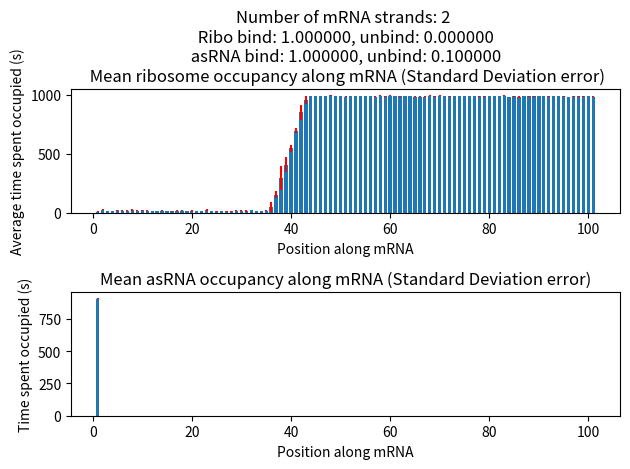

Write Python code to recreate this figure. (Note: this script raises an exception after producing the figure.)
import numpy as np
import random, math
import matplotlib as mpl
mpl.use('Agg')
import matplotlib.pyplot as plt

#####################################
#INITIALIZE ALL PARAMETERS HERE#####

# set specific directory to save output graphs to if desired (remember to include final '/' in directory path
save_dir = ''

# define size of ribosome and asrna pools
free_ribo = 150
free_asrna = 150

# time to presumably reach steady state:
window_start_time = 2000

# final time to simulate until:
window_end_time = 3000

# 2d array (n x 4) of kinetic constants where each row is: ribo bind, ribo unbind, asRNA bind, asRNA unbind:
sweep_kinetic_const = np.array(
    [

    [1,0,1,0.1]

    ])

#number of mRNA strands
num_strands = 2

# 101 values describe the state of mRNA codons + RBS
length_mrna = 101

# each column of 101 values describes the state of an mRNA's codons + RBS
initial_mrna = np.zeros((length_mrna,num_strands))

# Translation initiation, elongation, completion rates
start_transl = 1
transl_rate = 1
fin_transl = 0.01

# Array of values for translation elongation rates of specific codons on mRNA, not including stop codon or RBS:
codon_transl_rates = np.full((length_mrna - 2), transl_rate)

# Set specific rate for specific codon(s), in this case 50th codon:
codon_transl_rates[49] = 1

##########################################################################
# sweep over different rows of kinetic constants when simulating model:
for i in range(sweep_kinetic_const.shape[0]):

    def gillespie_multmR(mrna_state,free_ribo_pool,free_asrna_pool,start_time,sim_time, start_transl, fin_transl, codon_transl_rates, i = i):

        # SETTING UP SIMULATION AND MODEL PARAMETERS

        # array of values describe the state of mRNA codons + RBS
        current_mrna = np.copy(mrna_state)

        # Number of ribosomes:
        current_ribo = free_ribo_pool

        # Number of asRNA:
        current_asrna = free_asrna_pool

        # Initial time:
        current_time = start_time

        # Simulate until time:
        simulation_time = sim_time

        # Define rate constants:
        k_rib_bind = sweep_kinetic_const[i][0]
        rib_unbind_rate = sweep_kinetic_const[i][1]

        k_asrna_bind = sweep_kinetic_const[i][2]
        asrna_unbind_rate = sweep_kinetic_const[i][3]

        # Hold trajectory data:
        trace_asrna = np.array([current_asrna])
        trace_ribo = np.array([current_ribo])
        trace_mrna = np.array([current_mrna])
        trace_time = np.array([current_time])

        # RUNNING SIMULATION OF MODEL
        while current_time < simulation_time:

            # define rates of state transitions
            free_rib_bind_rate = k_rib_bind * current_ribo
            free_asrna_bind_rate = k_asrna_bind * current_asrna

            # initialize vector to record possible next states' mRNA, first entry is junk
            next_mrna = np.array([current_mrna])

            # initialize vector to record possible next states' ribosome pool
            next_ribo = np.array([])

            # initialize vector to record possible next states' asRNA pool
            next_asrna = np.array([])

            # initialize vector to record possible transition rates
            next_rates = np.array([])

            # initialize vector to explore possible state changes of mRNA
            possible_mrna = np.array(current_mrna)

            # initialize variable to explore possible state changes of ribosome pool
            possible_ribo = current_ribo

            #initialize variable to explore possible state changes of asRNA pool
            possible_asrna = current_asrna

            # rules for next possible transitions and rates based on current state of mRNA strands:
            for n in range(np.shape(current_mrna)[1]):

                for i in range(np.shape(current_mrna)[0]):

                    # empty RBS
                    if (i == 0) and (current_mrna[i,n] == 0):

                        # Free ribosomes available to bind to RBS
                        if current_ribo >= 1:

                            # Free ribosome binds to RBS
                            possible_mrna[0,n] = 1
                            possible_ribo = possible_ribo - 1
                            possible_asrna = possible_asrna

                            # rate of the possible state change
                            possible_rate = free_rib_bind_rate

                            # store the rate of the new state transition
                            next_rates = np.append(next_rates,possible_rate)

                            # store the 101 values describing state's mRNA
                            next_mrna = np.append(next_mrna,[possible_mrna],0)

                            # store the value describing state's ribosome pool
                            next_ribo = np.append(next_ribo,possible_ribo)

                            # store the value describing state's asRNA pool
                            next_asrna = np.append(next_asrna,possible_asrna)

                            # revert possible state to explore other possibilities from current state
                            possible_mrna = np.copy(current_mrna)
                            possible_asrna = current_asrna
                            possible_ribo = current_ribo

                        # Free asRNA available to bind to RBS
                        if current_asrna >= 1:

                            # Free asRNA binds to RBS
                            possible_asrna = possible_asrna - 1
                            possible_ribo = possible_ribo
                            possible_mrna[0,n] = -1

                            # Rate of possible state change
                            possible_rate = free_asrna_bind_rate

                            # store the rate of the new state transition
                            next_rates = np.append(next_rates, possible_rate)

                            # store the 101 values describing the state's mRNA
                            next_mrna = np.append(next_mrna, [possible_mrna],0)

                            # store the value describing state's ribosome pool
                            next_ribo = np.append(next_ribo, possible_ribo)

                            # store the value describing state's asRNA pool
                            next_asrna = np.append(next_asrna, possible_asrna)

                            # revert possible state to explore other possibilities from current state
                            possible_mrna = np.copy(current_mrna)
                            possible_asrna = current_asrna
                            possible_ribo = current_ribo

                    # RBS occupied
                    if (i == 0) and current_mrna[0,n] != 0:

                        # By ribosome
                        if current_mrna[0,n] == 1:

                            # ribosome unbind from RBS
                            possible_mrna[0,n] = 0
                            possible_ribo = possible_ribo + 1
                            possible_asrna = possible_asrna

                            # unbind from rbs: rate of possible state change
                            possible_rate = rib_unbind_rate

                            # store the rate of the new state transition
                            next_rates = np.append(next_rates, possible_rate)

                            # store the values describing the state's mRNA, ribosome pool and asRNA pool
                            next_mrna = np.append(next_mrna, [possible_mrna],0)
                            next_ribo = np.append(next_ribo, possible_ribo)
                            next_asrna = np.append(next_asrna, possible_asrna)

                            # revert possible state to explore other possibilities from current state
                            possible_mrna = np.copy(current_mrna)
                            possible_asrna = current_asrna
                            possible_ribo = current_ribo

                            # start codon free
                            if current_mrna[1,n] == 0:

                                # ribosome moves from rbs to start codon
                                possible_mrna[0,n] = 0
                                possible_mrna[1,n] = 1
                                possible_ribo = possible_ribo
                                possible_asrna = possible_asrna

                                # rate of possible state change
                                possible_rate = start_transl

                                # store the rate of the new state transition
                                next_rates = np.append(next_rates, possible_rate)

                                # store the values describing the state's mRNA, ribosome pool and asRNA pool
                                next_mrna = np.append(next_mrna, [possible_mrna],0)
                                next_ribo = np.append(next_ribo, possible_ribo)
                                next_asrna = np.append(next_asrna, possible_asrna)

                                # revert possible state to explore other possibilities from current state
                                possible_mrna = np.copy(current_mrna)
                                possible_asrna = current_asrna
                                possible_ribo = current_ribo

                        # By asRNA
                        if current_mrna[0,n] == -1:

                            # asRNA unbind from RBS
                            possible_mrna[0,n] = 0
                            possible_asrna = possible_asrna + 1
                            possible_ribo = possible_ribo

                            # unbind from rbs: rate of possible state change
                            possible_rate = asrna_unbind_rate

                            # store the rate of the new state transition
                            next_rates = np.append(next_rates, possible_rate)

                            # store the values describing the state's mRNA, ribosome pool and asRNA pool
                            next_mrna = np.append(next_mrna, [possible_mrna],0)
                            next_ribo = np.append(next_ribo, possible_ribo)
                            next_asrna = np.append(next_asrna, possible_asrna)

                            # revert possible state to explore other possibilities from current state
                            possible_mrna = np.copy(current_mrna)
                            possible_asrna = current_asrna
                            possible_ribo = current_ribo

                    # codon occupied by ribosome
                    if i >= 1 and current_mrna[i,n] == 1:

                        # all codons except stop, next codon empty
                        if i < np.shape(current_mrna)[0]-1 and current_mrna[i + 1,n] == 0:

                            # ribosome moves to next codon
                            possible_mrna[i,n] = 0
                            possible_mrna[i + 1,n] = 1
                            possible_asrna = possible_asrna
                            possible_ribo = possible_ribo

                            # next codon is empty: rate of possible state change
                            possible_rate = codon_transl_rates[i-1]

                            # store the rate of the new state transition
                            next_rates = np.append(next_rates, possible_rate)

                            # store the values describing the state's mRNA, ribosome pool and asRNA pool
                            next_mrna = np.append(next_mrna, [possible_mrna],0)
                            next_ribo = np.append(next_ribo, possible_ribo)
                            next_asrna = np.append(next_asrna, possible_asrna)

                            # revert possible state to explore other possibilities from current state
                            possible_mrna = np.copy(current_mrna)
                            possible_asrna = current_asrna
                            possible_ribo = current_ribo

                        # on stop codon
                        if i == np.shape(current_mrna)[0]-1:

                            # stop codon reached, release rbs: possible state change
                            possible_mrna[i,n] = 0
                            possible_ribo = possible_ribo + 1
                            possible_asrna = possible_asrna

                            #rate of possible state change
                            possible_rate = fin_transl

                            # store the rate of the new state transition
                            next_rates = np.append(next_rates, possible_rate)

                            # store the values describing the state's mRNA, ribosome pool and asRNA pool
                            next_mrna = np.append(next_mrna, [possible_mrna],0)
                            next_ribo = np.append(next_ribo, possible_ribo)
                            next_asrna = np.append(next_asrna, possible_asrna)

                            # revert possible state to explore other possibilities from current state
                            possible_mrna = np.copy(current_mrna)
                            possible_asrna = current_asrna
                            possible_ribo = current_ribo

            # remove the first junk entry for the list of next mRNA states
            next_mrna = next_mrna[1:]

            # total transition rate to other states
            esc_total = np.sum(next_rates)

            # Determine when next reaction occurs (ie. time interval):
            dt = - (math.log(1 - random.random())) / esc_total

            # next event occurs after the end of simulation time
            if (current_time + dt) > simulation_time:

                current_time = simulation_time
                current_mrna = np.copy(current_mrna)
                current_ribo = current_ribo
                current_asrna = current_asrna

                trace_mrna = np.append(trace_mrna, [current_mrna],0)
                trace_ribo = np.append(trace_ribo, current_ribo)
                trace_asrna = np.append(trace_asrna, current_asrna)
                trace_time = np.append(trace_time, current_time)

            # next event occurs within the simulation time
            else:

                # Determine what reaction occurs next:
                # initialize random number threshold and scale to total transition rate
                threshold = random.random() * esc_total

                sum_trans_rates = 0

                for n in range(len(next_rates)):

                    # perform summation
                    sum_trans_rates = sum_trans_rates + next_rates[n]

                    # larger rates have proportionally higher chance to push sum above
                    if sum_trans_rates > threshold:

                        # define next state
                        new_mrna = next_mrna[n]
                        new_ribo = next_ribo[n]
                        new_asrna = next_asrna[n]
                        break

                current_time = current_time + dt
                current_mrna = np.copy(new_mrna)
                current_ribo = new_ribo
                current_asrna = new_asrna

                trace_mrna = np.append(trace_mrna, [current_mrna],0)
                trace_ribo = np.append(trace_ribo, current_ribo)
                trace_asrna = np.append(trace_asrna, current_asrna)
                trace_time = np.append(trace_time, current_time)

        return np.copy(trace_mrna), np.copy(trace_ribo), np.copy(trace_asrna), np.copy(trace_time), np.copy(
                    current_mrna), current_ribo, current_asrna, current_time, np.array(
                    [k_rib_bind, rib_unbind_rate, k_asrna_bind, asrna_unbind_rate])

    #####################################################
    # RUNNING SIMULATION

    # simulate until steady state is reached
    (trace_mrna, trace_ribo, trace_asrna, trace_time, steady_mrna, steady_ribo, steady_asrna, steady_time,
     kinetic_rates) = gillespie_multmR(initial_mrna, free_ribo, free_asrna, 0, window_start_time, start_transl, fin_transl, codon_transl_rates)

    # simulate from steady state onwards
    (steadytrace_mrna, steadytrace_ribo, steadytrace_asrna, steadytrace_time, final_mrna, final_ribo, final_asrna,
     final_time, steadykinetic_rates) = gillespie_multmR(steady_mrna, steady_ribo, steady_asrna, steady_time,
                                                          window_end_time, start_transl, fin_transl, codon_transl_rates)

    #####################################################
    # EXTRACTING PLOTS OF OCCUPANCY DISTRIBUTION

    # vector of all positions along mRNA
    rna_sites = np.arange(1, len(final_mrna) + 1, 1)

    # matrices to track total time sites on strands are occupied
    ribo_occ = np.zeros(np.shape(final_mrna))
    asrna_occ = np.zeros(np.shape(final_mrna))

    # mRNA site occupancy by ribosome
    # iterate over all states
    for j in range(1, len(steadytrace_time)):

        # time spent in state
        time_in_state = steadytrace_time[j] - steadytrace_time[j - 1]

        #iterate over all strands
        for i in range(0, num_strands):

            # extract each strand's occupancy in the state
            state_of_strand = steadytrace_mrna[j,:,i]

            # record time that was spent with rbs/codons on the rna occupied
            for k in range(len(state_of_strand)):

                if state_of_strand[k] == 1:
                    ribo_occ[k,i] = ribo_occ[k,i] + time_in_state

                if state_of_strand[k] == -1:
                    asrna_occ[k,i] = asrna_occ[k,i] + time_in_state

    avg_ribo_occ = np.mean(ribo_occ,axis=1)
    avg_asrna_occ = np.mean(asrna_occ,axis=1)

    std_asrna_occ = np.std(asrna_occ,axis=1)
    std_ribo_occ = np.std(ribo_occ,axis=1)

    # plot time spent at each spot on the rna
    plt.figure()
    plt.subplot(2, 1, 1)
    bar_width = 1 / 1.5
    plt.bar(rna_sites, avg_ribo_occ, bar_width,yerr=std_ribo_occ,ecolor='r')
    plt.xlabel('Position along mRNA')
    plt.ylabel('Average time spent occupied (s)')
    plt.title('Number of mRNA strands: %d \n Ribo bind: %f, unbind: %f \n asRNA bind: %f, unbind: %f \n Mean ribosome occupancy along mRNA (Standard Deviation error)' % (num_strands,
        steadykinetic_rates[0], steadykinetic_rates[1], steadykinetic_rates[2], steadykinetic_rates[3]))

    plt.subplot(2, 1, 2)
    plt.bar(rna_sites, avg_asrna_occ, bar_width, yerr=std_asrna_occ, ecolor='r')
    plt.xlabel('Position along mRNA')
    plt.ylabel('Time spent occupied (s)')
    plt.title('Mean asRNA occupancy along mRNA (Standard Deviation error)')

    # save figure
    plt.tight_layout()
    plt.savefig('%sOccupancy distribution,num strands %d, ribo bind %f, ribo unbind %f, asR bind %f, asR unbind %f.png' % (
    save_dir,num_strands, steadykinetic_rates[0], steadykinetic_rates[1], steadykinetic_rates[2],
    steadykinetic_rates[3]))  # save the figure to file
    plt.close()  # close the figure

    ######################################################
    # EXTRACTING PLOTS OF FREE POOLS

    # plot number of free ribosomes over time window
    plt.figure()
    plt.subplot(2, 1, 1)
    plt.step(steadytrace_time, steadytrace_ribo, hold=True)
    plt.xlabel('Time (s)')
    plt.ylabel('Number of Free Ribosomes')
    plt.title('Number of mRNA strands: %d \n Ribo bind: %f, unbind: %f \n asRNA bind: %f, unbind: %f \n Free Ribosomes over time' %(num_strands,steadykinetic_rates[0],steadykinetic_rates[1],steadykinetic_rates[2],steadykinetic_rates[3]))

    # plot number of free asRNA over time window
    plt.subplot(2, 1, 2)
    plt.step(steadytrace_time,steadytrace_asrna,hold=True)
    plt.xlabel('Time (s)')
    plt.ylabel('Number of Free asRNA')
    plt.title('Free asRNA over time')

    # save figure
    plt.tight_layout()
    plt.savefig('%sFree pools, num strands %d, ribo bind %f, ribo unbind %f, asR bind %f, asR unbind %f.png' %(save_dir,num_strands,steadykinetic_rates[0],steadykinetic_rates[1],steadykinetic_rates[2],steadykinetic_rates[3]))  # save the figure to file
    plt.close()  # close the figure

    #####################################################
    # EXTRACTING COMPLETED TRANSLATIONS OVER TIME

    # keeps track of number of completed translations of each strand at each time stamp
    count_transl = np.zeros(num_strands)

    # keeps track of total number of completed translations
    total_count_transl = np.zeros(1)

    # iterate over all states the mrna pool is in, starting from the 2nd state:
    for j in range(1, len(steadytrace_time)):

        # for each state iterate over all mrna strands
        for k in range(0,num_strands):

            # extract the strand's stop codon
            state_stop_codon = steadytrace_mrna[j,length_mrna-1,k]

            # extract previous state's stop codon
            prev_state_stop_codon = steadytrace_mrna[j-1,length_mrna-1,k]

            # if a ribosome has left the codon
            if state_stop_codon == 0 and prev_state_stop_codon == 1:

                count_transl[k] = count_transl[k] + 1

        # sum total translations completed by all strands together at each time stamp
        total_count_transl = np.append(total_count_transl, np.sum(count_transl))

    # plot number of completed translations over time
    plt.figure()
    plt.step(steadytrace_time, total_count_transl)
    plt.ylabel('Total number of completed mRNA translations')
    plt.xlabel('Time (s)')
    plt.title('Number of mRNA strands: %d \n Ribo bind: %f, unbind: %f \n asRNA bind: %f, unbind: %f \n Translations completed over time interval' % (num_strands,
        steadykinetic_rates[0], steadykinetic_rates[1], steadykinetic_rates[2], steadykinetic_rates[3]))

    # save figure
    plt.tight_layout()
    plt.savefig('%sTotal Completed Translations, num strands %d, ribo bind %f, ribo unbind %f, asR bind %f, asR unbind %f.png' % (
    save_dir, num_strands, steadykinetic_rates[0], steadykinetic_rates[1], steadykinetic_rates[2],
    steadykinetic_rates[3]))  # save the figure to file
    plt.close()  # close the figure

    # plot distribution of translations completed by each mrna
    plt.figure()
    plt.hist(count_transl, bins = 125)
    plt.ylabel('Number of mRNA strands')
    plt.xlabel('Completed translations')
    plt.title('Total number of mRNA: %d \n Ribo bind: %f, unbind: %f \n asRNA bind: %f, unbind: %f \n Distribution of completed translations' % (num_strands,
        steadykinetic_rates[0], steadykinetic_rates[1], steadykinetic_rates[2], steadykinetic_rates[3]))

    # save figure
    plt.tight_layout()
    plt.savefig('%sDistribution of Completed Translations, num strands %d, ribo bind %f, ribo unbind %f, asR bind %f, asR unbind %f.png' % (
        save_dir,num_strands, steadykinetic_rates[0], steadykinetic_rates[1], steadykinetic_rates[2],
        steadykinetic_rates[3]))  # save the figure to file
    plt.close()  # close the figure

    #####################################################
    # EXTRACTING AVERAGE SEQUESTERED RIBOSOMES ON MRNA

    # initialize count
    avg_seq_ribo = np.zeros(num_strands)

    # iterate over all states
    for j in range(1, len(steadytrace_time)):

        # time spent in state
        time_in_state = steadytrace_time[j] - steadytrace_time[j - 1]

        # iterate over all strands in each state
        for n in range(0,num_strands):

            # extract the each strand
            strand_of_rna = steadytrace_mrna[j,:,n]

            # initialize count of total ribosomes for the state
            count_ribo = 0

            # loop over strand of rna
            for k in range(0,len(strand_of_rna)):

                # total the number of ribosomes on the strand
                if strand_of_rna[k] == 1:
                    count_ribo = count_ribo + 1

            # calculate number of counted ribosomes weighted by time spent in the state during the simulation
            count_ribo = count_ribo * (time_in_state / (steadytrace_time[len(steadytrace_time) - 1] - steadytrace_time[0]))

            avg_seq_ribo[n] = avg_seq_ribo[n] + count_ribo

    # plot distribution of translations completed by each mrna
    plt.figure()
    plt.hist(count_transl, bins=125)
    plt.ylabel('Number of mRNA strands')
    plt.xlabel('Average Sequestered ribosomes')
    plt.title(
        'Total Number of mRNA: %d \n Ribo bind: %f, unbind: %f \n asRNA bind: %f, unbind: %f \n Distribution of Sequestered Ribosomes' % (num_strands,
            steadykinetic_rates[0], steadykinetic_rates[1], steadykinetic_rates[2], steadykinetic_rates[3]))

    # save figure
    plt.tight_layout()
    plt.savefig(
        '%sDist. Sequestered Ribosomes, num strands %d, ribo bind %f, ribo unbind %f, asR bind %f, asR unbind %f.png' % (
            save_dir, num_strands, steadykinetic_rates[0], steadykinetic_rates[1], steadykinetic_rates[2],
            steadykinetic_rates[3]))  # save the figure to file
    plt.close()  # close the figure
